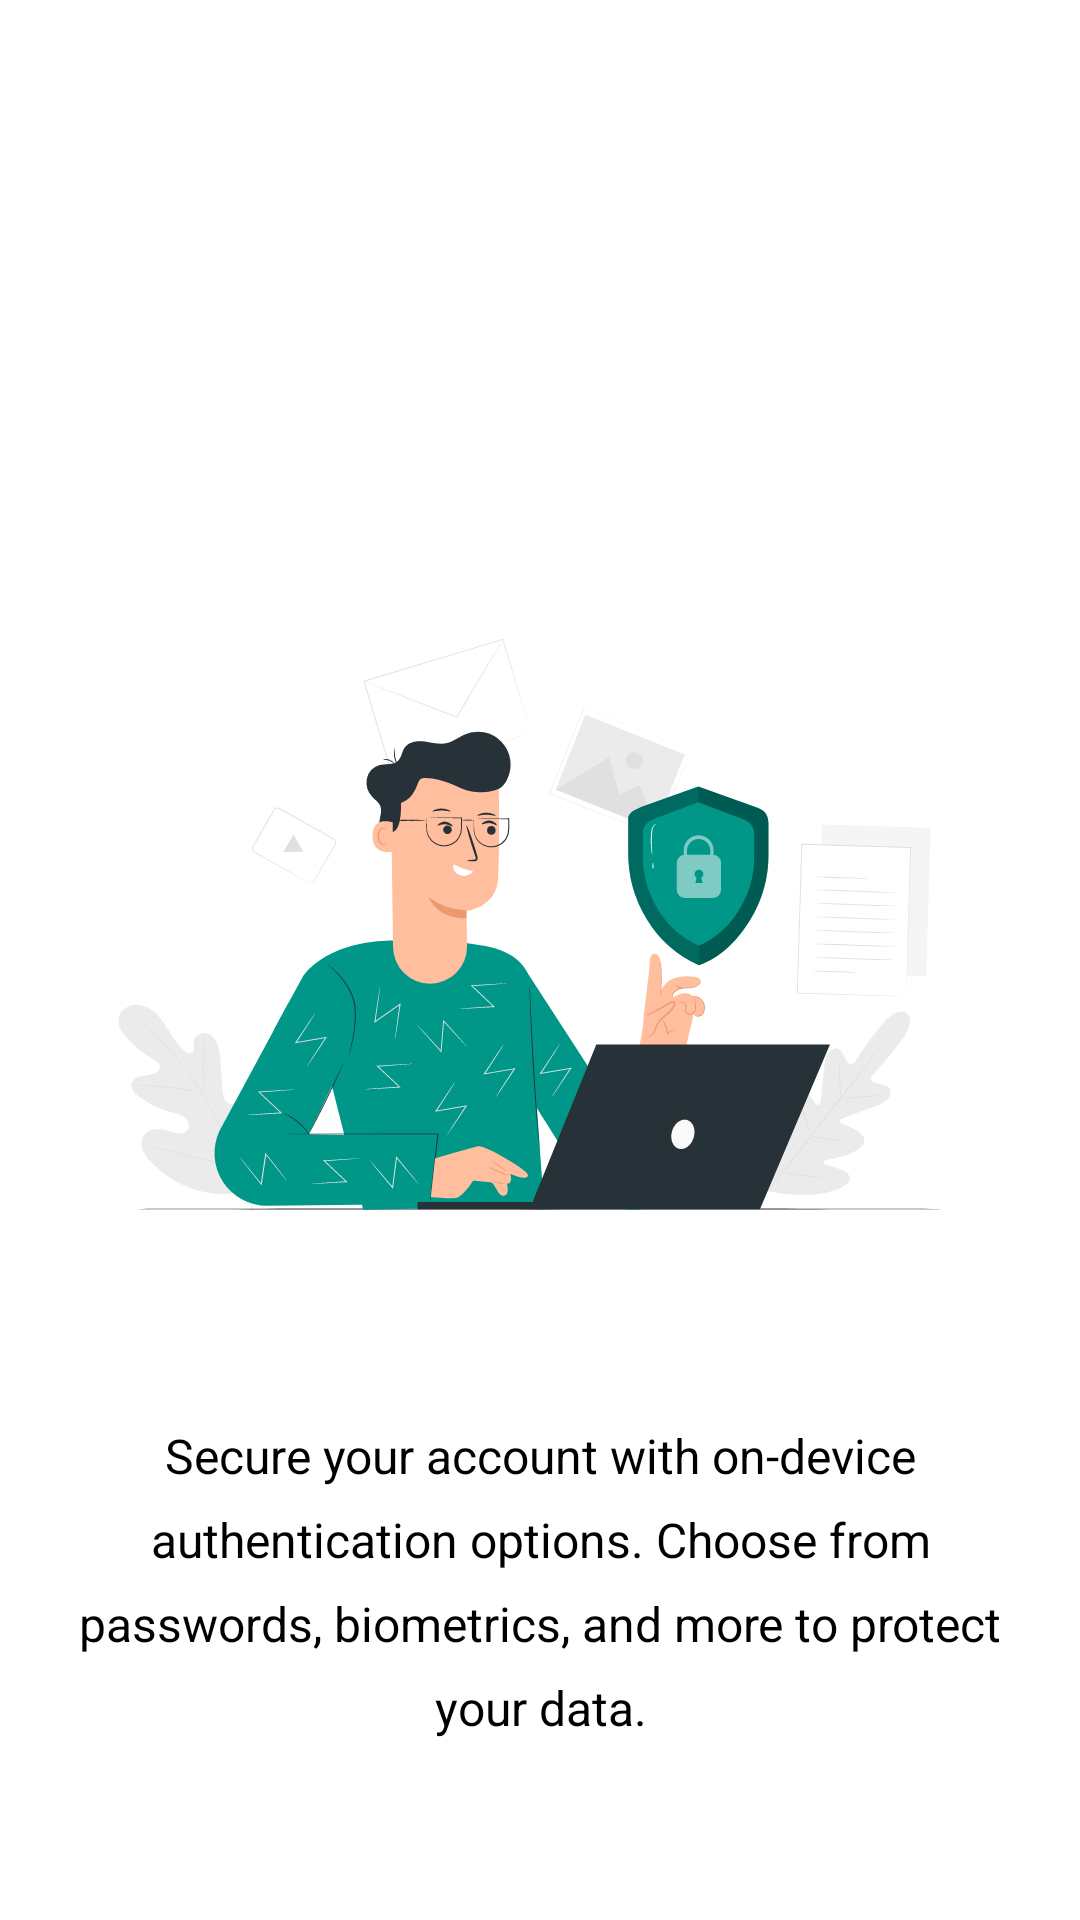

This screen was rendered from an Android layout file. Write that file and the resources it references.
<!-- AndroidManifest.xml: application theme Base.Theme.EaseExpense -->
<!-- res/layout/intro_page_four.xml -->
<?xml version="1.0" encoding="utf-8"?>
<androidx.constraintlayout.widget.ConstraintLayout xmlns:android="http://schemas.android.com/apk/res/android"
    xmlns:app="http://schemas.android.com/apk/res-auto"
    android:layout_width="match_parent"
    android:layout_height="match_parent"
    android:paddingHorizontal="20dp"
    android:paddingBottom="40dp">

    <ImageView
        android:id="@+id/imageView2"
        android:layout_width="wrap_content"
        android:layout_height="wrap_content"
        android:layout_marginHorizontal="50dp"
        android:src="@drawable/intro_auth"
        app:layout_constraintBottom_toBottomOf="parent"
        app:layout_constraintEnd_toEndOf="parent"
        app:layout_constraintStart_toStartOf="parent"
        app:layout_constraintTop_toTopOf="parent" />

    <com.google.android.material.textview.MaterialTextView
        android:id="@+id/textView2"
        android:layout_width="wrap_content"
        android:layout_height="wrap_content"
        android:layout_gravity="center"
        android:layout_marginTop="-76dp"
        android:lineHeight="28dp"
        android:text="@string/intro_auth_text"
        android:textAlignment="center"
        android:textSize="16sp"
        app:layout_constraintEnd_toEndOf="parent"
        app:layout_constraintStart_toStartOf="parent"
        app:layout_constraintTop_toBottomOf="@+id/imageView2" />


</androidx.constraintlayout.widget.ConstraintLayout>
<!-- resources referenced by this layout -->
<resources>
  <!-- drawable intro_auth: vector/xml drawable (drawable, 34936 chars, omitted) -->
  <string name="intro_auth_text">Secure your account with on-device authentication options. Choose from passwords, biometrics, and more to protect your data.</string>
  <style name="Base.Theme.EaseExpense" parent="Theme.Material3.Light.NoActionBar">
          
          <item name="colorPrimary">@color/accentColor</item>
          
          <item name="colorPrimaryContainer">@color/accentColor</item>
          
          <item name="colorSecondaryContainer">@color/accentOpacity</item>
          
          <item name="android:textColorHighlight">@color/accentOpacity</item>
      </style>
  <color name="accentColor">#009788</color>
  <color name="accentOpacity">#5C009788</color>
</resources>
